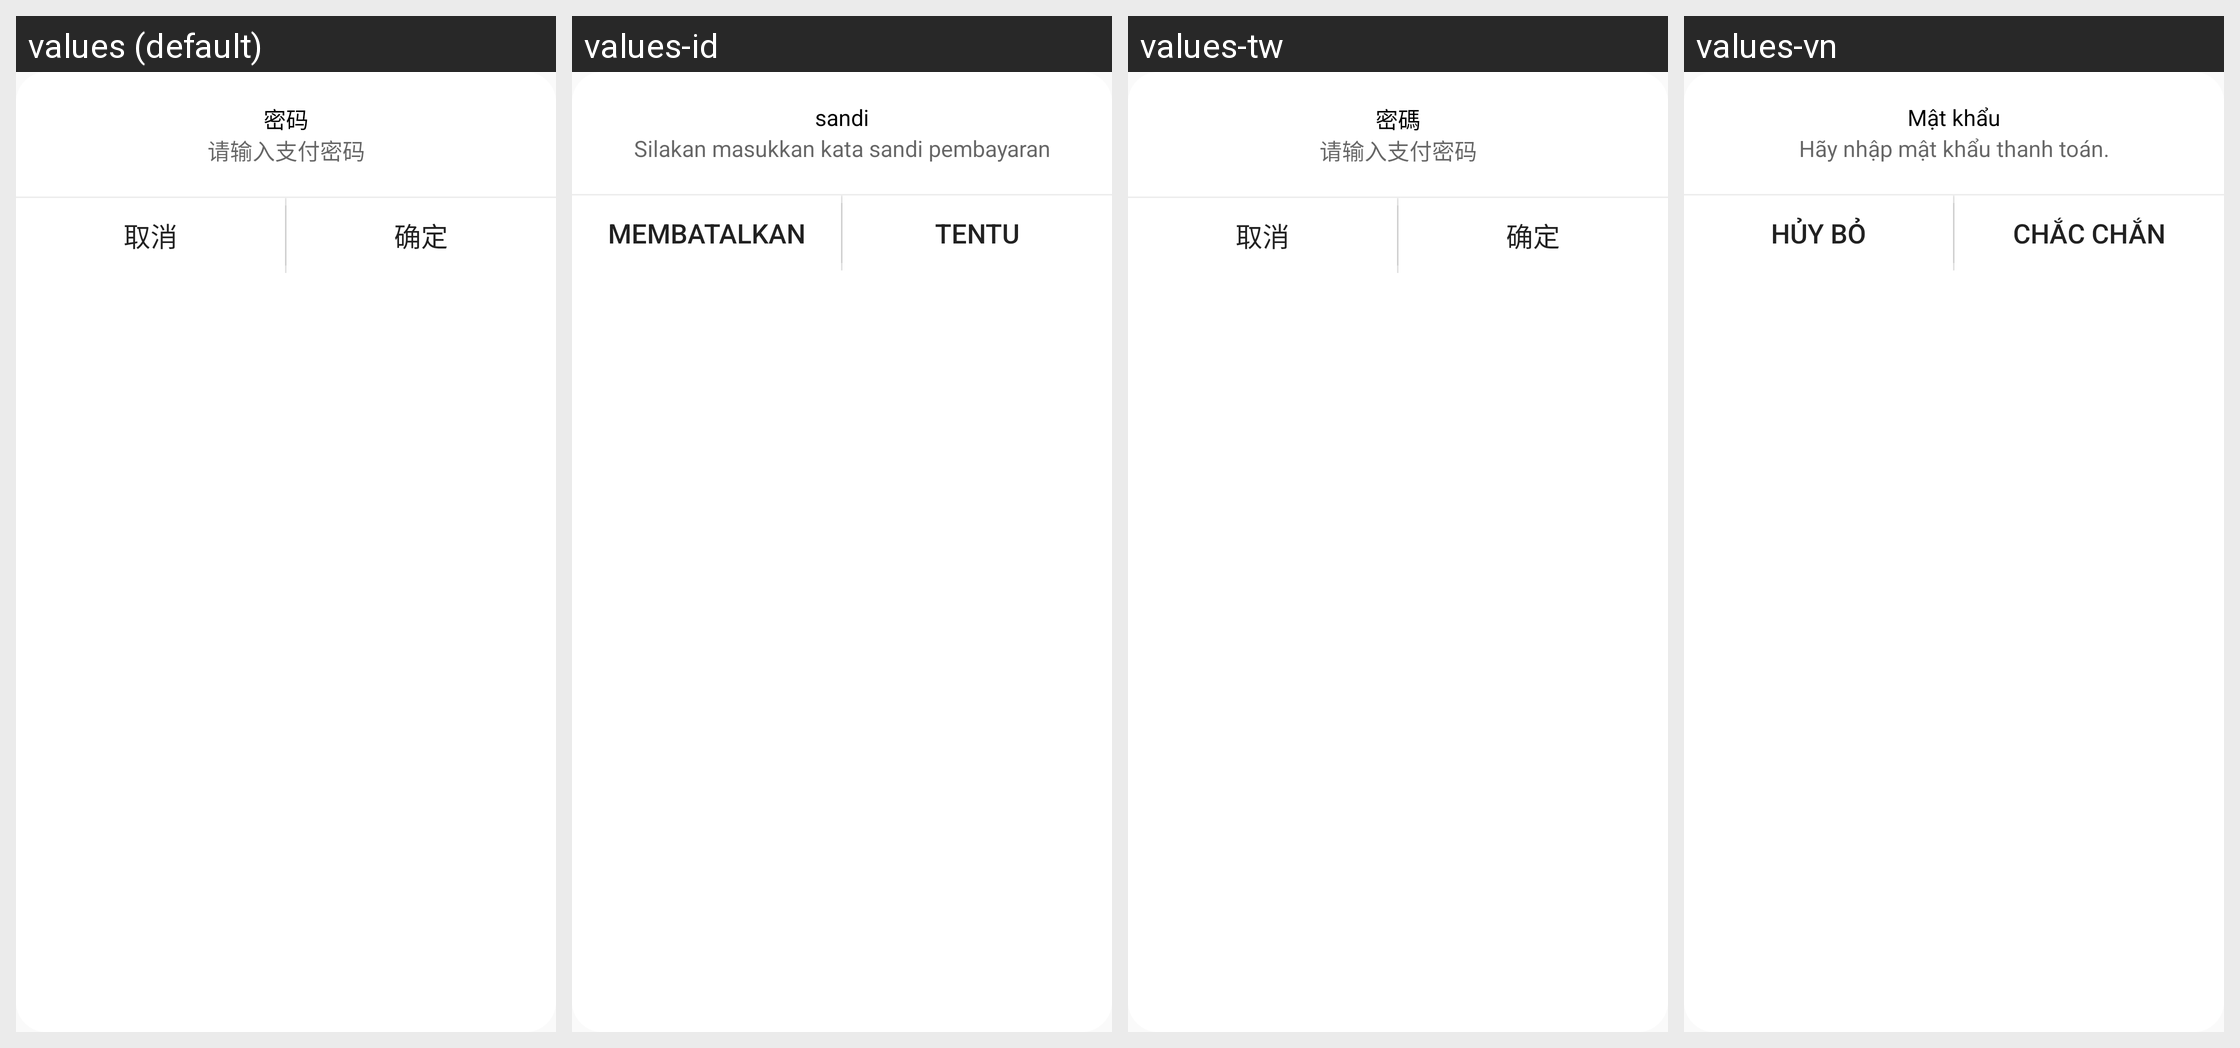

For this localized Android screen grid, give each drawn string resource with its value in every locale shown.
Android screen res/layout/dialog_keyword3.xml rendered under 4 locales, left to right: values (default), values-id, values-tw, values-vn. Device: Nexus 5 (rendered at 1080×1920; each locale shown at half size, 540×960, under a caption strip naming it); theme AppTheme.
Other locales in the repository, not shown: values-de, values-en, values-es, values-jpr, values-kr, values-tr.
Strings drawn on this screen, with the default value and each locale's value (text and hints the layout hard-codes, and strings that could not be matched under every locale, appear in the picture but are not listed):

password
  values: 密码
  values-id: sandi
  values-tw: 密碼
  values-vn: Mật khẩu

please_input_verify_code
  values: 请输入支付密码
  values-id: Silakan masukkan kata sandi pembayaran
  values-tw: 请输入支付密码
  values-vn: Hãy nhập mật khẩu thanh toán.

cancel
  values: 取消
  values-id: Membatalkan
  values-tw: 取消
  values-vn: Hủy bỏ

confirm
  values: 确定
  values-id: Tentu
  values-tw: 确定
  values-vn: Chắc chắn
